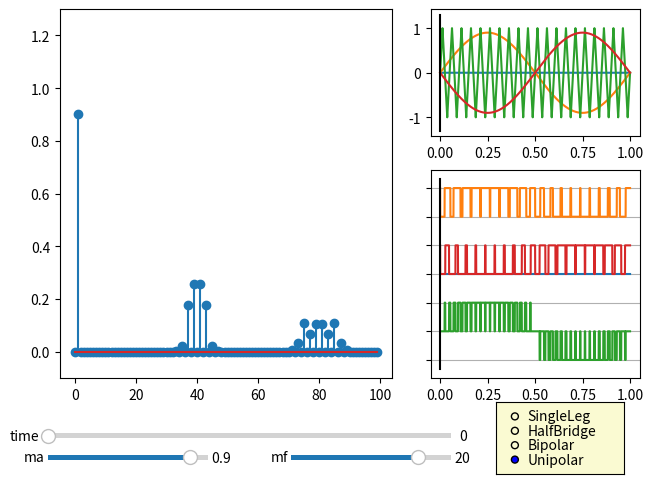

Generate this figure with matplotlib:
#!/usr/bin/env python3
# file: 1ph_PWManalysis.py
# Author    : Najath Abdul Azeez
# Copyright : http://opelex.net
# License   : See LICENSE file
"""
Analysis of various single-phase PWM technqiues
"""

import numpy as np
import matplotlib.pyplot as plt
from scipy import signal
from matplotlib.widgets import Slider, RadioButtons

# Function for initializing global variables
def initGlobalVars():
    # Initial fundamental freq, amplitude and frequency modulation
    global f, ma, mf
    f  = 1.0
    ma = 0.9
    mf = 20.0
    # Define initial PWM technique
    global PWMtype
    PWMtype = 'Unipolar'
    # Number of samples, and equivalent time array
    global N, t, zeros
    samples = 1e6
    N = int(samples * f)
    t = np.linspace(0, 1, N)
    zeros = np.zeros_like(t)


##############################################################################
# Functions for creating and initializing plots                              #
##############################################################################
# Function for creating figures and required subplots
def createFig():
    global fig
    fig = plt.figure()
    # Create 3 subplots
    global axFFT, axST, axPWM
    axFFT  = plt.subplot2grid((5, 5), (0, 0), colspan=3, rowspan=5)
    axST   = plt.subplot2grid((5, 5), (0, 3), colspan=2, rowspan=2)
    axPWM  = plt.subplot2grid((5, 5), (2, 3), colspan=2, rowspan=3)


# Plot all waveforms and get the handles
def initPlots():
    # All waveforms are initialized to Zero line
    # sine and triangle waveforms
    global sineW, sine2W, trngW
    axST.plot(t, zeros)
    sineW,  = axST.plot(t, zeros)
    trngW,  = axST.plot(t, zeros)
    sine2W, = axST.plot(t, zeros)
    # PWM waveforms
    global pwmW, pwm1W, pwm2W
    pwm0W,  = axPWM.plot(t, zeros)
    pwm1W,  = axPWM.plot(t, zeros)
    pwmW,   = axPWM.plot(t, zeros)
    pwm2W,  = axPWM.plot(t, zeros)
    # Plot cursors
    global curST, curPWM
    curST,   = axST.plot([0, 0], [-1.3, 1.3], 'k')
    curPWM,  = axPWM.plot([0, 0], [-3.3, 3.3], 'k')


# Function for plot beautification
def plotChromes():
    axPWM.set_yticks(range(-3, 4, 1))
    axPWM.set_yticklabels([])
    axPWM.grid(True, axis='y')


# Function for plotting FFT of PWM output
def plotFFT():
    # Range of frequencies to plot
    h_range = range(100)
    # Calculate FFT
    Y = np.fft.fft(pwm) / N
    # Calculate single-sided amplitude spectrum
    Y1 = 2 * abs(Y[h_range])
    # Correct doubling in DC amplitude
    Y1[0] = Y1[0] / 2
    # Clear, then plot the FFT
    axFFT.cla()
    axFFT.stem(h_range, Y1)
    # Fix Y-axis limits from -0.1 to 1.3
    axFFT.set_ylim(-0.1, 1.3)


##############################################################################
# Functions for updating global variables and plots                          #
##############################################################################
# Function for updating modulating waves
def updateMwave():
    global sine
    sine = ma * np.sin(2 * np.pi * f * t)
    sineW.set_ydata(sine)


# Function for updating carrier waves
def updateCwave():
    global triangle
    triangle = signal.sawtooth(2 * np.pi * mf * f * t + (np.pi / 2), 0.5)
    trngW.set_ydata(triangle)


# Function for updating pwm
def updatePWM():
    global pwm
    pwmH1 = ( sine >= triangle) * 1
    pwmL1 = ( sine <  triangle) * 1
    pwmH2 = (-sine >= triangle) * 1
    # Leg A pwm
    pwmA = pwmH1
    # Leg B pwm
    pwmB = {
        'SingleLeg'  : 0,
        'HalfBridge' : 0.5,
        'Bipolar'    : pwmL1,
        'Unipolar'   : pwmH2,
    }[PWMtype]
    # Output pwm
    pwm  = pwmA - pwmB
    # Modulating wave for second leg
    if PWMtype == 'Unipolar':
        m2 = -1
    else:
        m2 = 0
    # Update pwm plots
    pwmW.set_ydata(pwm - 2)
    pwm1W.set_ydata(pwmA + 2)
    pwm2W.set_ydata(pwmB)
    sine2W.set_ydata(sine * m2)
    # plot FFT of updates pwm waves
    plotFFT()

##############################################################################
# HMI initialization and call back functions                                 #
##############################################################################
def initHMI():
    global sCr, sMa, sMf, rPWM
    # Make space in fig bottom, for placing the sliders and radio button
    fig.subplots_adjust(bottom=0.20)
    # Define colors to be used
    axbgcolor = 'lightgoldenrodyellow'

    # Create slider for cursor
    axCr = plt.axes([0.05, 0.070, 0.63, 0.02], facecolor=axbgcolor)
    sCr  = Slider(axCr, 'time', 0, 1, valinit=0)
    # Connect function for updating change in "Modulation index"
    sCr.on_changed(updateCursor)

    # Create slider for modulation index (ma)
    axMa = plt.axes([0.05, 0.025, 0.25, 0.02], facecolor=axbgcolor)
    sMa  = Slider(axMa, 'ma', 0.1, 1, valinit=ma, valstep = 0.1)
    # Connect function for updating change in "Modulation index"
    sMa.on_changed(updateMa)

    # Create slider for freq modulation (mf)
    axMf = plt.axes([0.43, 0.025, 0.25, 0.02], facecolor=axbgcolor)
    sMf  = Slider(axMf, 'mf', 1, 25, valinit=mf, valstep = 1)
    # Connect function for updating change in mf
    sMf.on_changed(updateMf)

    # Create radio button for selecting PWM technique
    axPWM = plt.axes([0.75, 0.000, 0.20, 0.15], facecolor=axbgcolor)
    rPWM  = RadioButtons(axPWM, ('SingleLeg', 'HalfBridge', 'Bipolar', 'Unipolar'), active=3)
    # Connect function for updating change in PWM technique
    rPWM.on_clicked(updatePWMtype)


# Function for updating cursor
def updateCursor(tNew):
    curST.set_xdata([tNew, tNew])
    curPWM.set_xdata([tNew, tNew])

# Function for updating ma
def updateMa(maNew):
    global ma
    ma = maNew
    updateMwave()
    updatePWM()

# Function for updating mf
def updateMf(mfNew):
    global mf
    mf = mfNew
    updateCwave()
    updatePWM()

# Function for updating PWM
def updatePWMtype(PWMnew):
    global PWMtype
    PWMtype = PWMnew
    updatePWM()

##############################################################################
# Master initialization function                                             #
##############################################################################
def init():
    initGlobalVars()
    createFig()
    initPlots()
    plotChromes()
    updateMwave()
    updateCwave()
    updatePWM()
    # Adjust plot sizes to avoid overlaps
    plt.tight_layout()


##############################################################################
# Call initialization function and show the plot                             #
##############################################################################
init()
initHMI()
plt.show()

